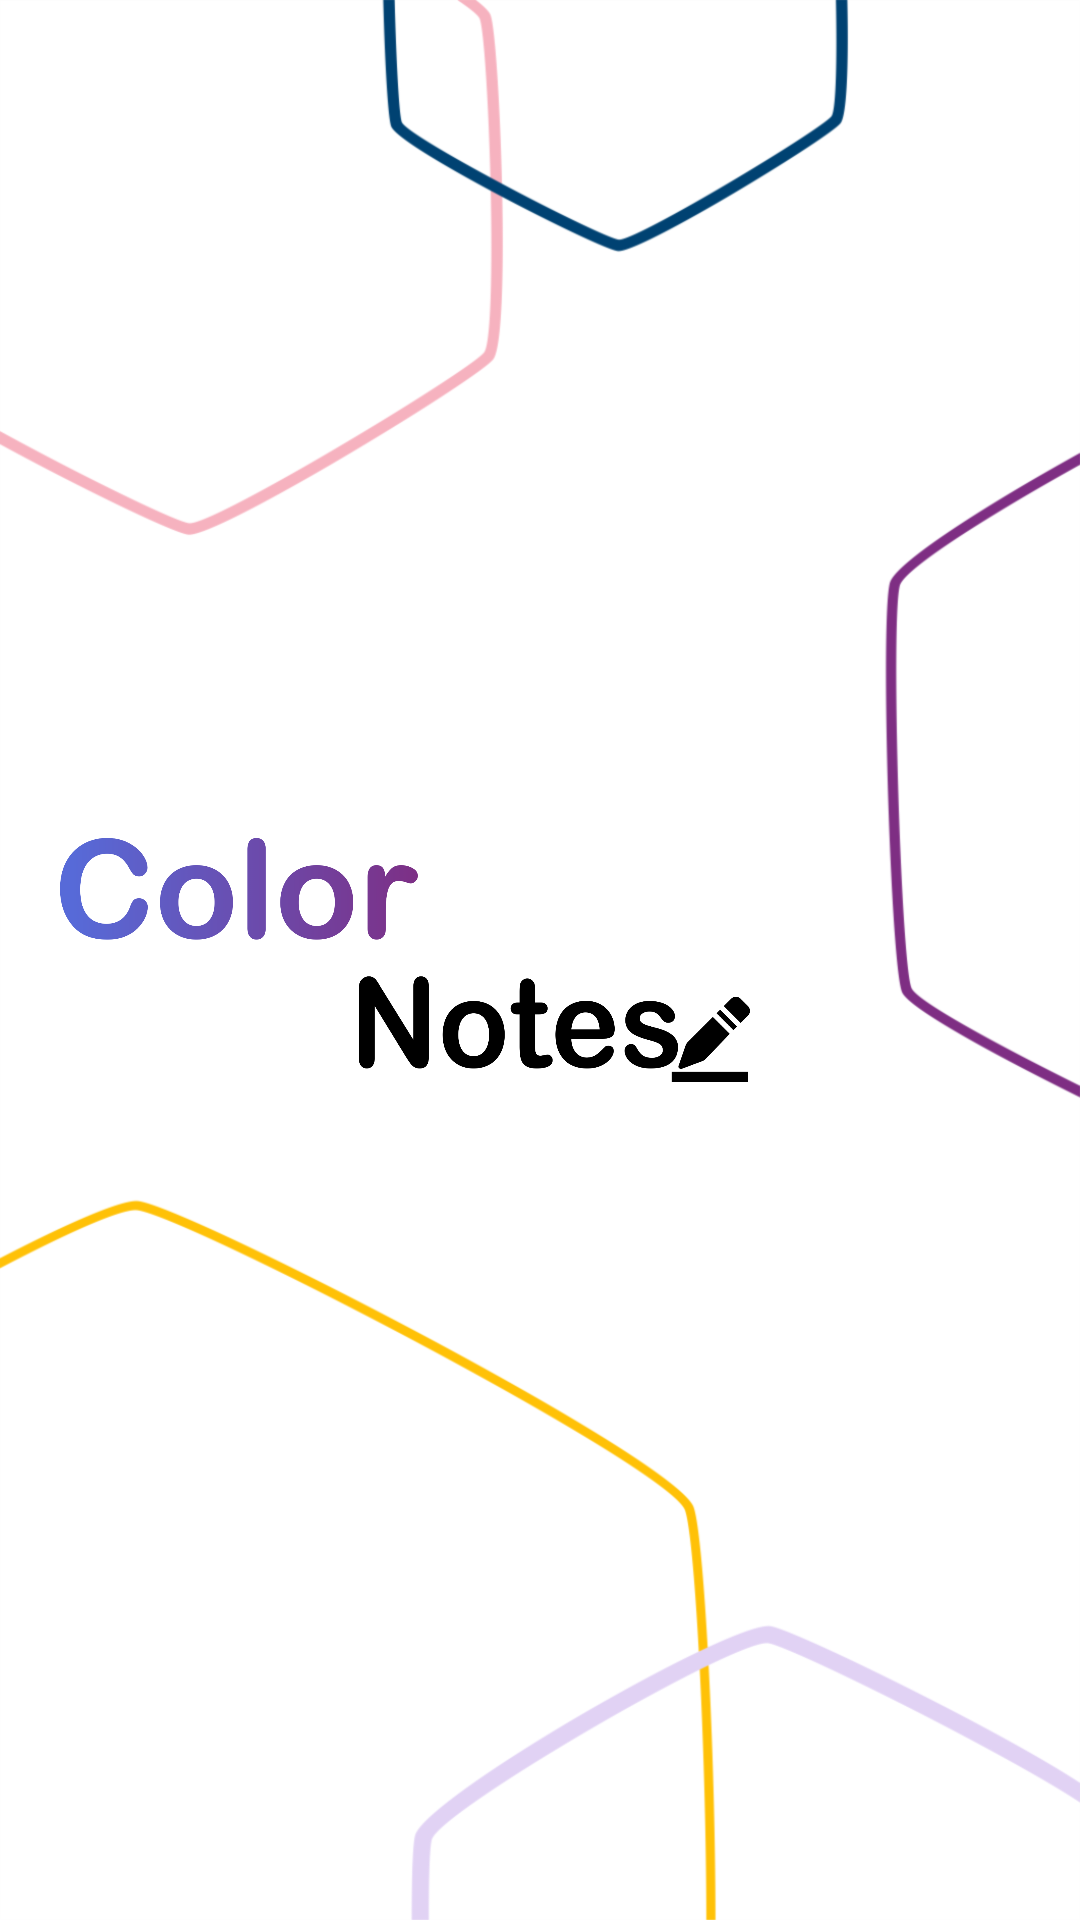

Reconstruct the res/layout file that produces this screen, plus the resources it refers to.
<!-- AndroidManifest.xml: activity theme Splash -->
<!-- res/layout/activity_splash_screen.xml -->
<?xml version="1.0" encoding="utf-8"?>
<androidx.constraintlayout.widget.ConstraintLayout xmlns:android="http://schemas.android.com/apk/res/android"
    xmlns:app="http://schemas.android.com/apk/res-auto"
    xmlns:tools="http://schemas.android.com/tools"
    android:layout_width="match_parent"
    android:layout_height="match_parent"
    tools:context=".Common.SplashScreenActivity"
    android:background="@drawable/splash_back">

    <RelativeLayout
        android:layout_width="match_parent"
        android:layout_height="150dp"
        android:padding="20dp"
        android:background="@color/transparent"
        app:layout_constraintBottom_toBottomOf="parent"
        app:layout_constraintEnd_toEndOf="parent"
        app:layout_constraintStart_toStartOf="parent"
        app:layout_constraintTop_toTopOf="parent">

        <ImageView
            android:id="@+id/splash_title"
            android:layout_width="230dp"
            android:layout_height="150dp"
            android:layout_centerVertical="true"
            android:src="@drawable/splash_title"/>

    </RelativeLayout>

</androidx.constraintlayout.widget.ConstraintLayout>
<!-- resources referenced by this layout -->
<resources>
  <color name="transparent">#00000000</color>
  <!-- drawable splash_back: png bitmap (drawable, 95945 bytes) -->
  <!-- drawable splash_title: png bitmap (drawable, 89036 bytes) -->
  <style name="Splash" parent="Theme.AppCompat.Light.NoActionBar">
          <item name="android:windowFullscreen">true</item>
          <item name="android:background">@color/white</item>
      </style>
  <color name="white">#FFFFFFFF</color>
</resources>
